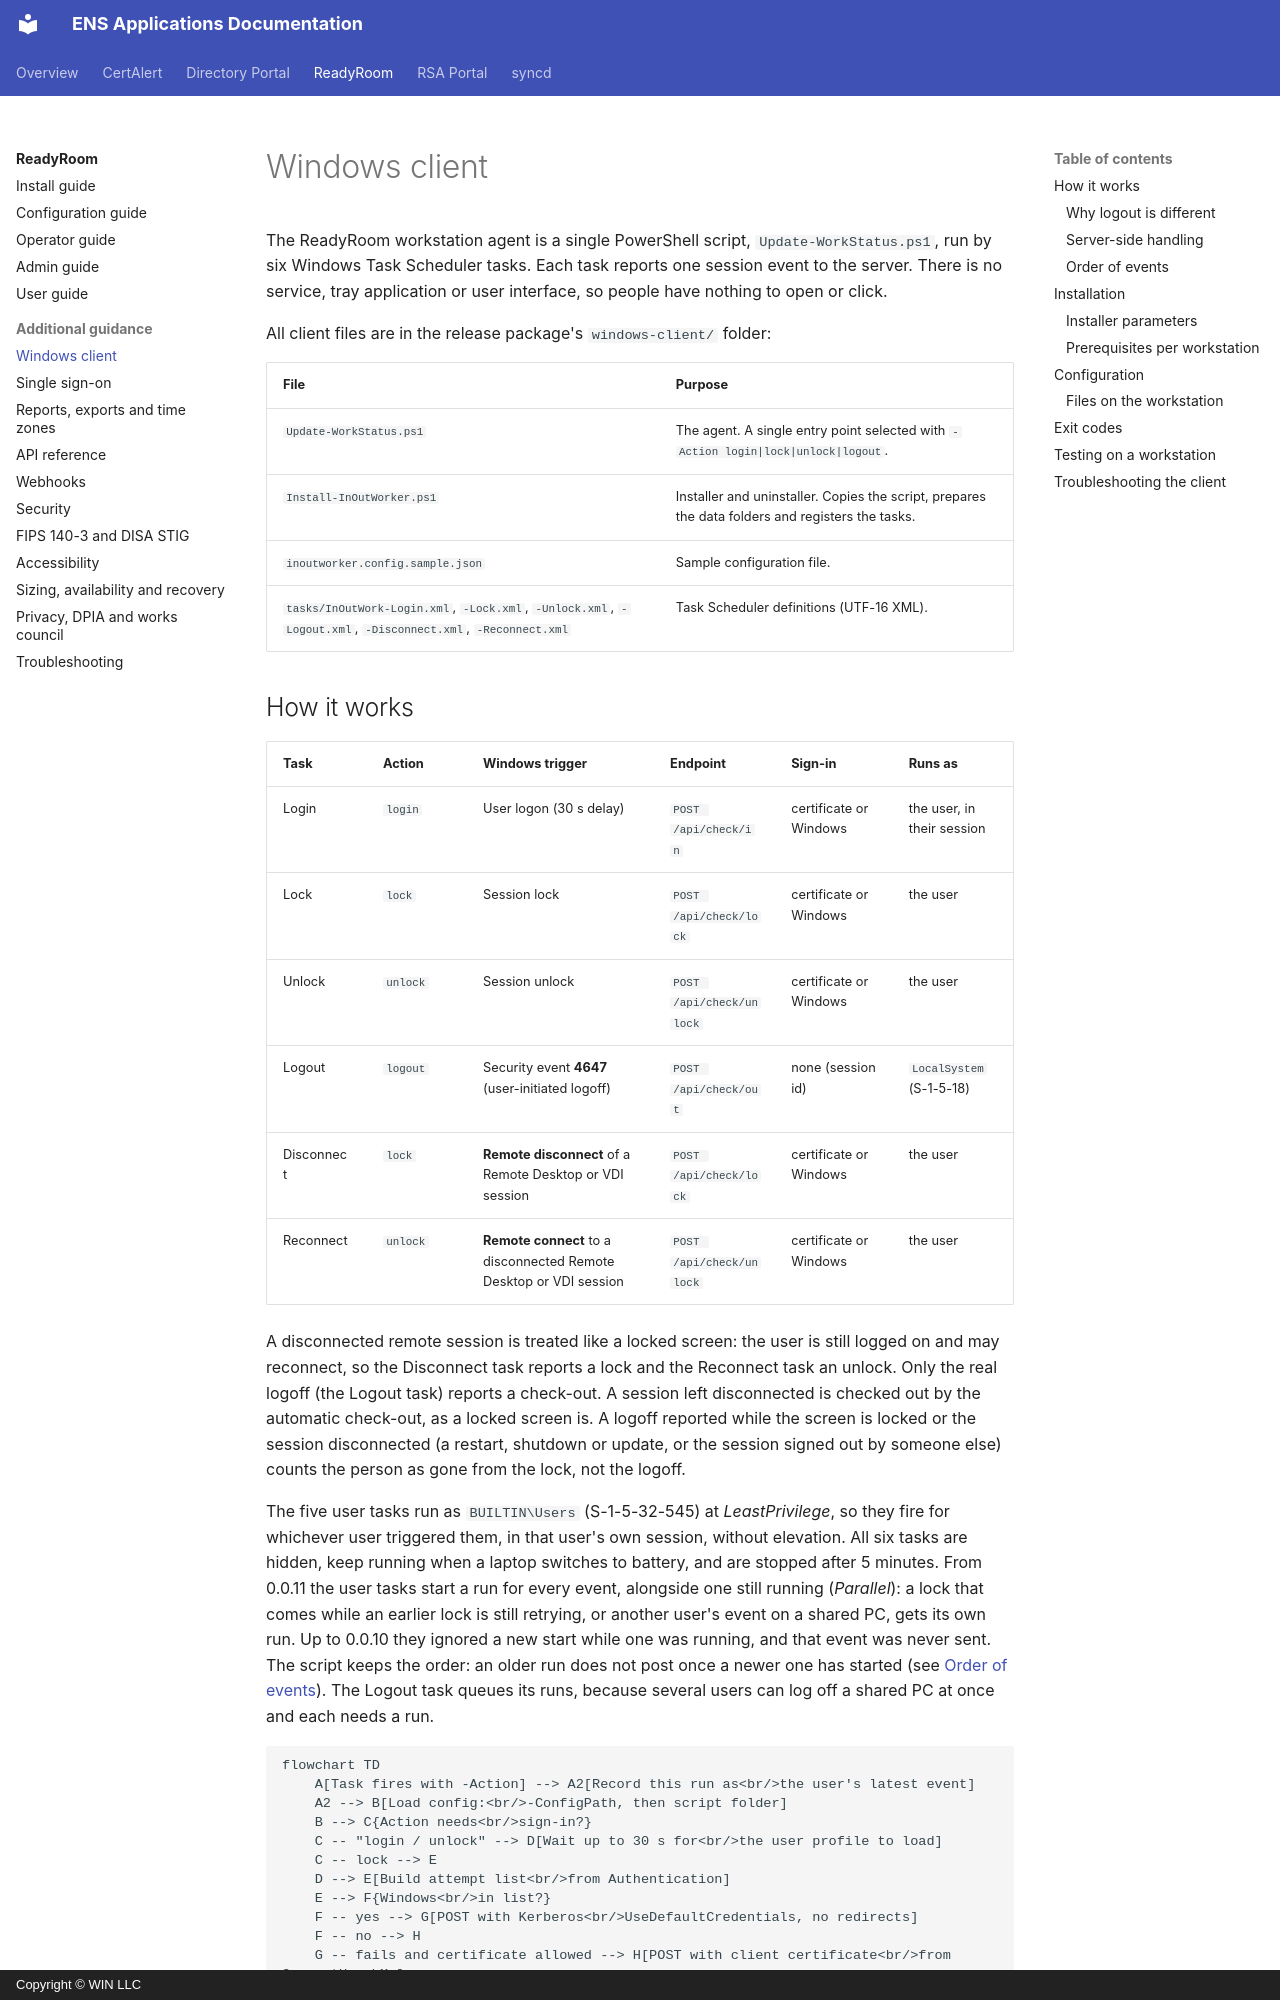

repository: winllc/ens-apps-documentation · page: readyroom/windows-client/index.html · generator: mkdocs · copyright: Copyright © WIN LLC

# Windows client

The ReadyRoom workstation agent is a single PowerShell script, `Update-WorkStatus.ps1`, run by six
Windows Task Scheduler tasks. Each task reports one session event to the server. There is no
service, tray application or user interface, so people have nothing to open or click.

All client files are in the release package's `windows-client/` folder:

| File | Purpose |
|---|---|
| `Update-WorkStatus.ps1` | The agent. A single entry point selected with `-Action login|lock|unlock|logout`. |
| `Install-InOutWorker.ps1` | Installer and uninstaller. Copies the script, prepares the data folders and registers the tasks. |
| `inoutworker.config.sample.json` | Sample configuration file. |
| `tasks/InOutWork-Login.xml`, `-Lock.xml`, `-Unlock.xml`, `-Logout.xml`, `-Disconnect.xml`, `-Reconnect.xml` | Task Scheduler definitions (UTF-16 XML). |


## How it works

| Task | Action | Windows trigger | Endpoint | Sign-in | Runs as |
|---|---|---|---|---|---|
| Login | `login` | User logon (30 s delay) | `POST /api/check/in` | certificate or Windows | the user, in their session |
| Lock | `lock` | Session lock | `POST /api/check/lock` | certificate or Windows | the user |
| Unlock | `unlock` | Session unlock | `POST /api/check/unlock` | certificate or Windows | the user |
| Logout | `logout` | Security event **4647** (user-initiated logoff) | `POST /api/check/out` | none (session id) | `LocalSystem` (S-1-5-18) |
| Disconnect | `lock` | **Remote disconnect** of a Remote Desktop or VDI session | `POST /api/check/lock` | certificate or Windows | the user |
| Reconnect | `unlock` | **Remote connect** to a disconnected Remote Desktop or VDI session | `POST /api/check/unlock` | certificate or Windows | the user |

A disconnected remote session is treated like a locked screen: the user is still logged on and may
reconnect, so the Disconnect task reports a lock and the Reconnect task an unlock. Only the real
logoff (the Logout task) reports a check-out. A session left disconnected is checked out by the
automatic check-out, as a locked screen is. A logoff reported while the screen is locked or the
session disconnected (a restart, shutdown or update, or the session signed out by someone else)
counts the person as gone from the lock, not the logoff.

The five user tasks run as `BUILTIN\Users` (S-1-5-32-545) at *LeastPrivilege*, so they fire for
whichever user triggered them, in that user's own session, without elevation. All six tasks are
hidden, keep running when a laptop switches to battery, and are stopped after 5 minutes. From
0.0.11 the user tasks start a run for every event, alongside one still running (*Parallel*): a lock
that comes while an earlier lock is still retrying, or another user's event on a shared PC, gets
its own run. Up to 0.0.10 they ignored a new start while one was running, and that event was never
sent. The script keeps the order: an older run does not post once a newer one has started (see
[Order of events](#order-of-events)). The Logout task queues its runs, because several users can
log off a shared PC at once and each needs a run.

```mermaid
flowchart TD
    A[Task fires with -Action] --> A2[Record this run as<br/>the user's latest event]
    A2 --> B[Load config:<br/>-ConfigPath, then script folder]
    B --> C{Action needs<br/>sign-in?}
    C -- "login / unlock" --> D[Wait up to 30 s for<br/>the user profile to load]
    C -- lock --> E
    D --> E[Build attempt list<br/>from Authentication]
    E --> F{Windows<br/>in list?}
    F -- yes --> G[POST with Kerberos<br/>UseDefaultCredentials, no redirects]
    F -- no --> H
    G -- fails and certificate allowed --> H[POST with client certificate<br/>from CurrentUser\My]
    C -- logout --> I[Read sessionId and windowsUserId<br/>from the user's session file]
    I --> J[POST anonymously]
    G -- ok --> K
    H -- ok --> K{Action}
    J -- ok --> K
    K -- "login / unlock,<br/>answer has a sessionId" --> L[Save sessionId to<br/>the user's session file]
```
